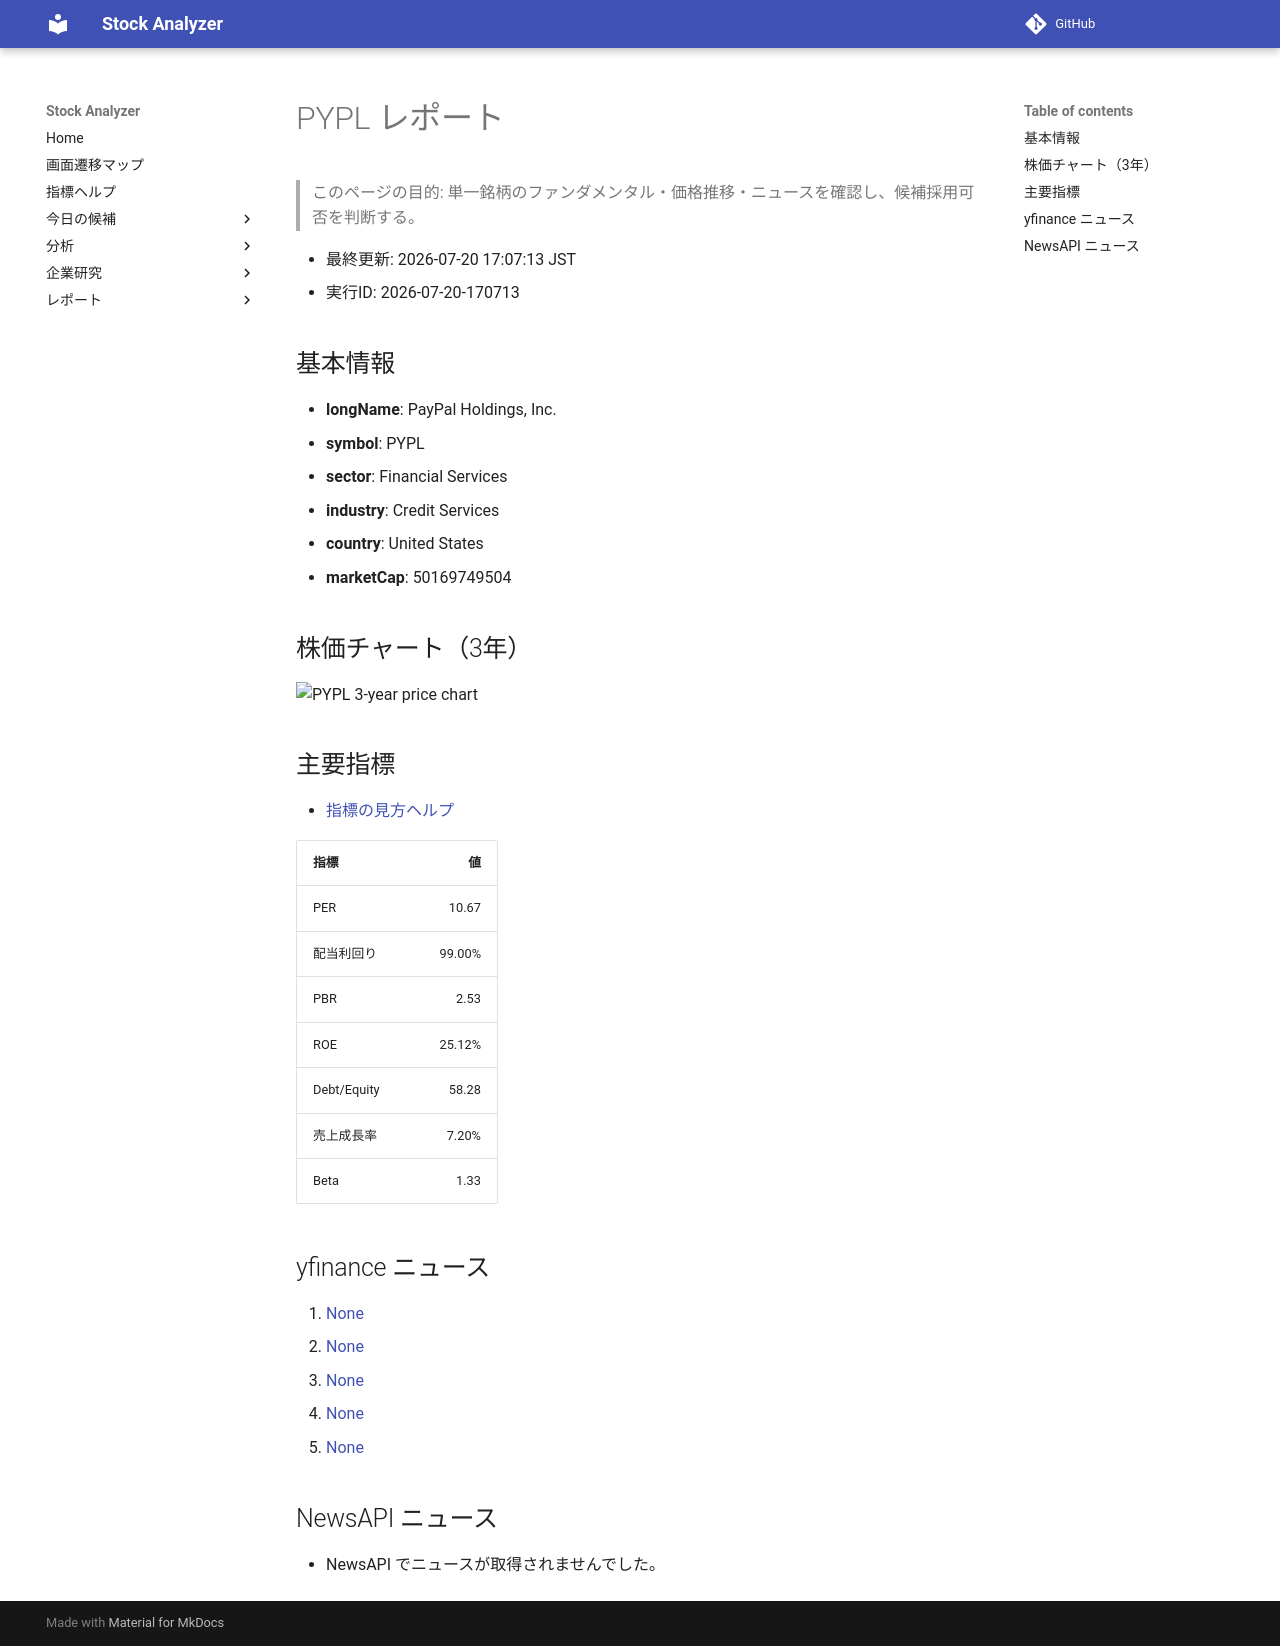

repository: Yumi-note/Making-APP · page: reports/2026-07-20/170713/PYPL/index.html · generator: mkdocs

# PYPL レポート

> このページの目的: 単一銘柄のファンダメンタル・価格推移・ニュースを確認し、候補採用可否を判断する。

- 最終更新: 2026-07-20 17:07:13 JST
- 実行ID: 2026-07-20-170713

## 基本情報

- **longName**: PayPal Holdings, Inc.
- **symbol**: PYPL
- **sector**: Financial Services
- **industry**: Credit Services
- **country**: United States
- **marketCap**: 50169749504

## 株価チャート（3年）

![PYPL 3-year price chart](PYPL_3y.png)

## 主要指標

- [指標の見方ヘルプ](../../../../indicators.md)

| 指標 | 値 |
|---|---:|
| PER | 10.67 |
| 配当利回り | 99.00% |
| PBR | 2.53 |
| ROE | 25.12% |
| Debt/Equity | 58.28 |
| 売上成長率 | 7.20% |
| Beta | 1.33 |

## yfinance ニュース

1. [None](None)
2. [None](None)
3. [None](None)
4. [None](None)
5. [None](None)

## NewsAPI ニュース

- NewsAPI でニュースが取得されませんでした。
